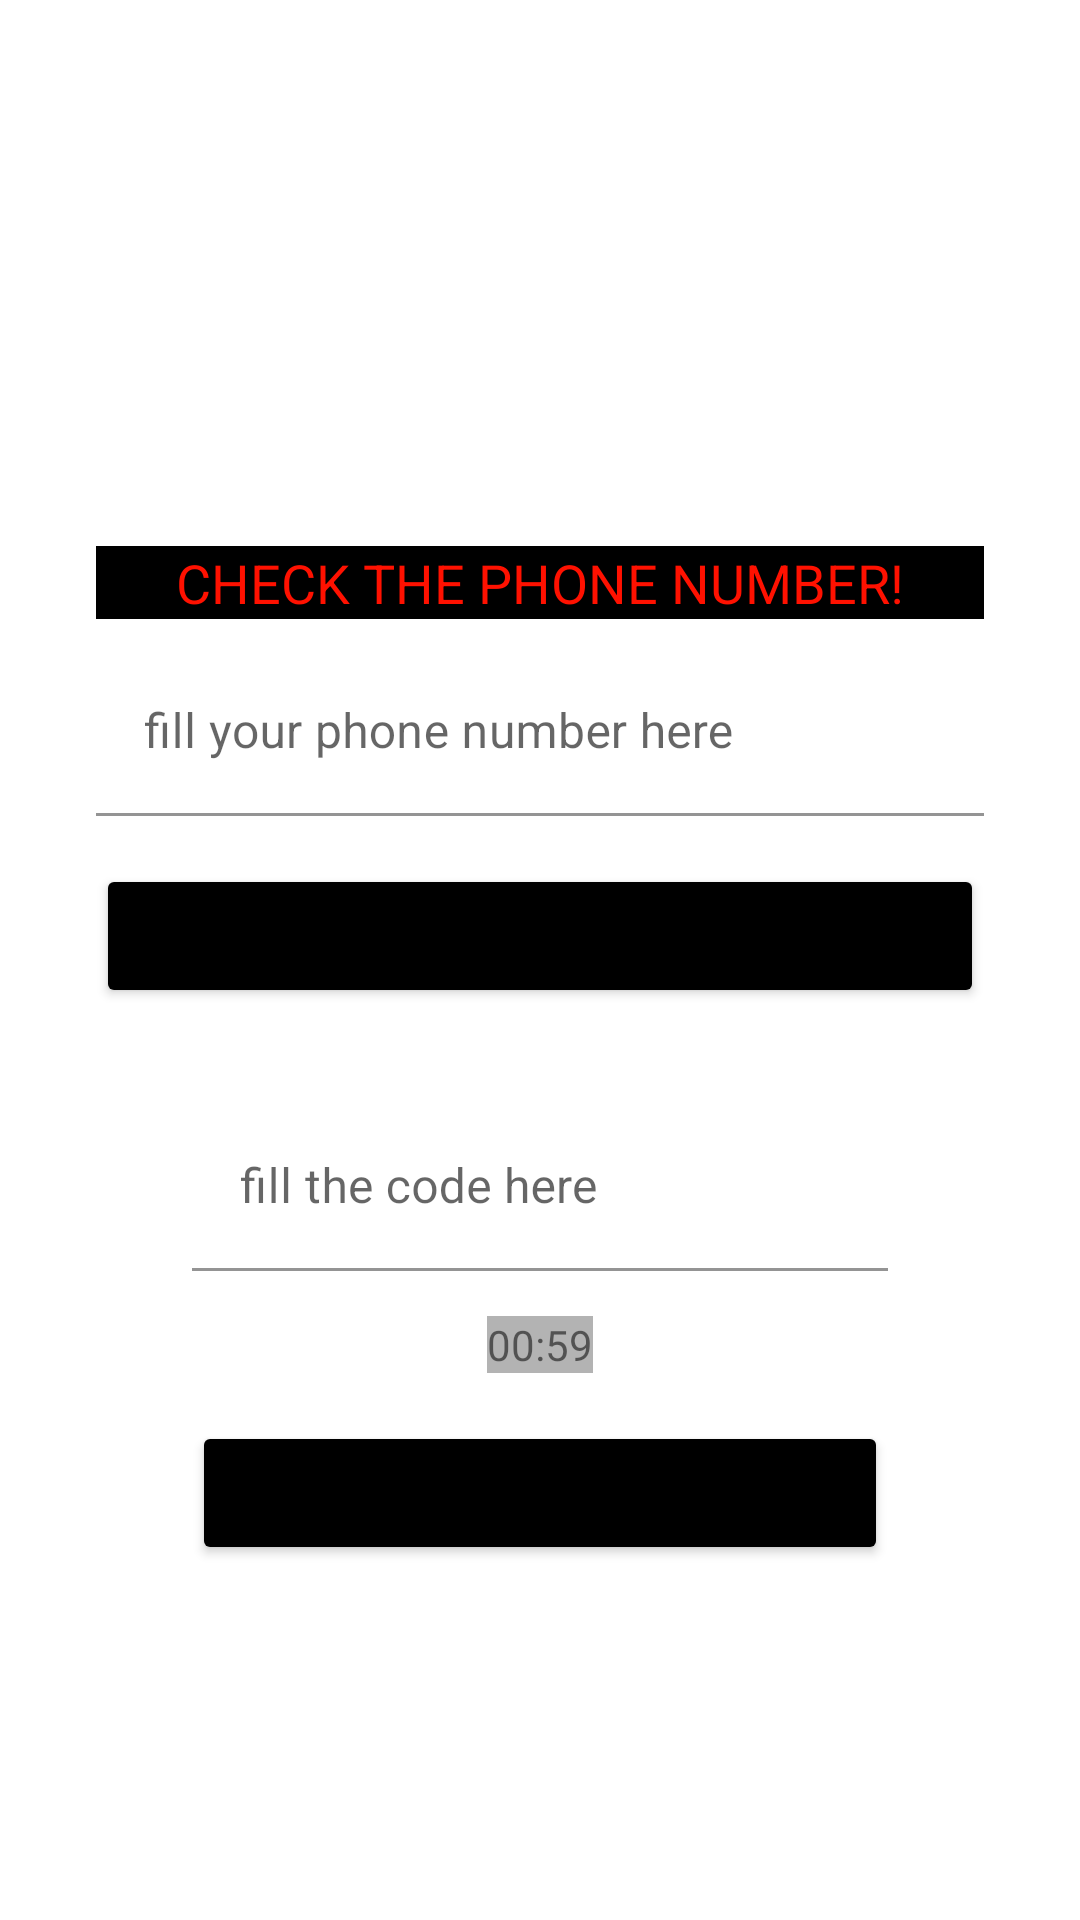

Android layout source for this screen:
<!-- AndroidManifest.xml: application theme Theme.Android2lesson31 -->
<!-- res/layout/fragment_phone.xml -->
<?xml version="1.0" encoding="utf-8"?>
<LinearLayout xmlns:android="http://schemas.android.com/apk/res/android"
    xmlns:app="http://schemas.android.com/apk/res-auto"
    xmlns:tools="http://schemas.android.com/tools"
    android:layout_width="match_parent"
    android:layout_height="match_parent"
    android:background="@drawable/bg_for_phone_xml"
    android:orientation="vertical"
    android:padding="32dp"
    tools:context=".ui.auth.PhoneFragment">


    <LinearLayout
        android:id="@+id/viewPhone"
        android:layout_width="match_parent"
        android:layout_height="wrap_content"
        android:orientation="vertical"
        android:paddingTop="150dp">

        <TextView
            android:id="@+id/redText"
            android:layout_width="match_parent"
            android:layout_height="wrap_content"
            android:layout_marginBottom="10dp"
            android:background="@color/black"
            android:gravity="center"
            android:text="CHECK THE PHONE NUMBER!"
            android:textColor="@color/red"
            android:textSize="18sp" />

        <com.google.android.material.textfield.TextInputLayout
            android:layout_width="match_parent"
            android:layout_height="wrap_content"
            android:hint="fill your phone number here"
            app:endIconMode="clear_text"
            app:hintTextColor="@color/black">

            <com.google.android.material.textfield.TextInputEditText
                android:id="@+id/editPhone"
                android:layout_width="match_parent"
                android:layout_height="wrap_content"
                android:background="#FFFFFF"
                android:inputType="phone"
                android:textColor="@color/black" />
        </com.google.android.material.textfield.TextInputLayout>


        <Button
            android:id="@+id/btnNext"
            android:layout_width="match_parent"
            android:layout_height="wrap_content"
            android:layout_marginTop="16dp"
            android:backgroundTint="#000000"
            android:text="Next" />
    </LinearLayout>

    <LinearLayout
        android:id="@+id/viewCode"
        android:layout_width="match_parent"
        android:layout_height="wrap_content"
        android:gravity="center"
        android:orientation="vertical"
        android:padding="32dp">

        <com.google.android.material.textfield.TextInputLayout
            android:layout_width="match_parent"
            android:layout_height="wrap_content"
            android:hint="fill the code here"
            app:endIconMode="clear_text">

            <com.google.android.material.textfield.TextInputEditText
                android:id="@+id/editCode"
                android:layout_width="match_parent"
                android:layout_height="wrap_content"
                android:background="#FFFFFF"
                android:inputType="phone"
                android:maxLength="6" />
        </com.google.android.material.textfield.TextInputLayout>


        <TextView

            android:id="@+id/textTimer"
            android:layout_width="wrap_content"
            android:layout_height="wrap_content"
            android:layout_marginTop="15dp"
            android:background="@color/gray_white"
            android:text="00:59" />


        <Button
            android:id="@+id/btnSignIn"
            android:layout_width="match_parent"
            android:layout_height="wrap_content"
            android:layout_marginTop="16dp"
            android:backgroundTint="#000000"
            android:text="Sign in" />


    </LinearLayout>
</LinearLayout>
<!-- resources referenced by this layout -->
<resources>
  <color name="black">#FF000000</color>
  <color name="gray_white">#B3B3B3</color>
  <color name="red">#FF1100</color>
  <style name="Theme.Android2lesson31" parent="Theme.MaterialComponents.DayNight.DarkActionBar">
          
          <item name="colorPrimary">@color/purple_500</item>
          <item name="colorPrimaryVariant">@color/purple_700</item>
          <item name="colorOnPrimary">@color/white</item>
          
          <item name="colorSecondary">@color/teal_200</item>
          <item name="colorSecondaryVariant">@color/teal_700</item>
          <item name="colorOnSecondary">@color/black</item>
          
          <item name="android:statusBarColor" tools:targetApi="l">?attr/colorPrimaryVariant</item>
          <item name="editTextStyle">@style/EditTextStyle</item>
          
      </style>
  <color name="purple_500">#FF6200EE</color>
  <color name="purple_700">#FF3700B3</color>
  <color name="white">#FFFFFFFF</color>
  <color name="teal_200">#FF03DAC5</color>
  <color name="teal_700">#FF018786</color>
  <style name="EditTextStyle">
          <item name="background">@drawable/bg_edit</item>
          <item name="android:padding">10dp</item>
      </style>
  <!-- drawable bg_edit (drawable) -->
  <?xml version="1.0" encoding="utf-8"?>
  <shape xmlns:android="http://schemas.android.com/apk/res/android">
  
      <solid android:color="@color/yellow" />
      <stroke android:color="@color/white"
          android:width="1dp"/>
      <corners android:radius="16dp"/>
      <padding android:top="10dp" android:left="10dp" android:bottom="10dp" android:right="10dp"/>
  </shape>
  <color name="yellow">#BD893B</color>
</resources>
